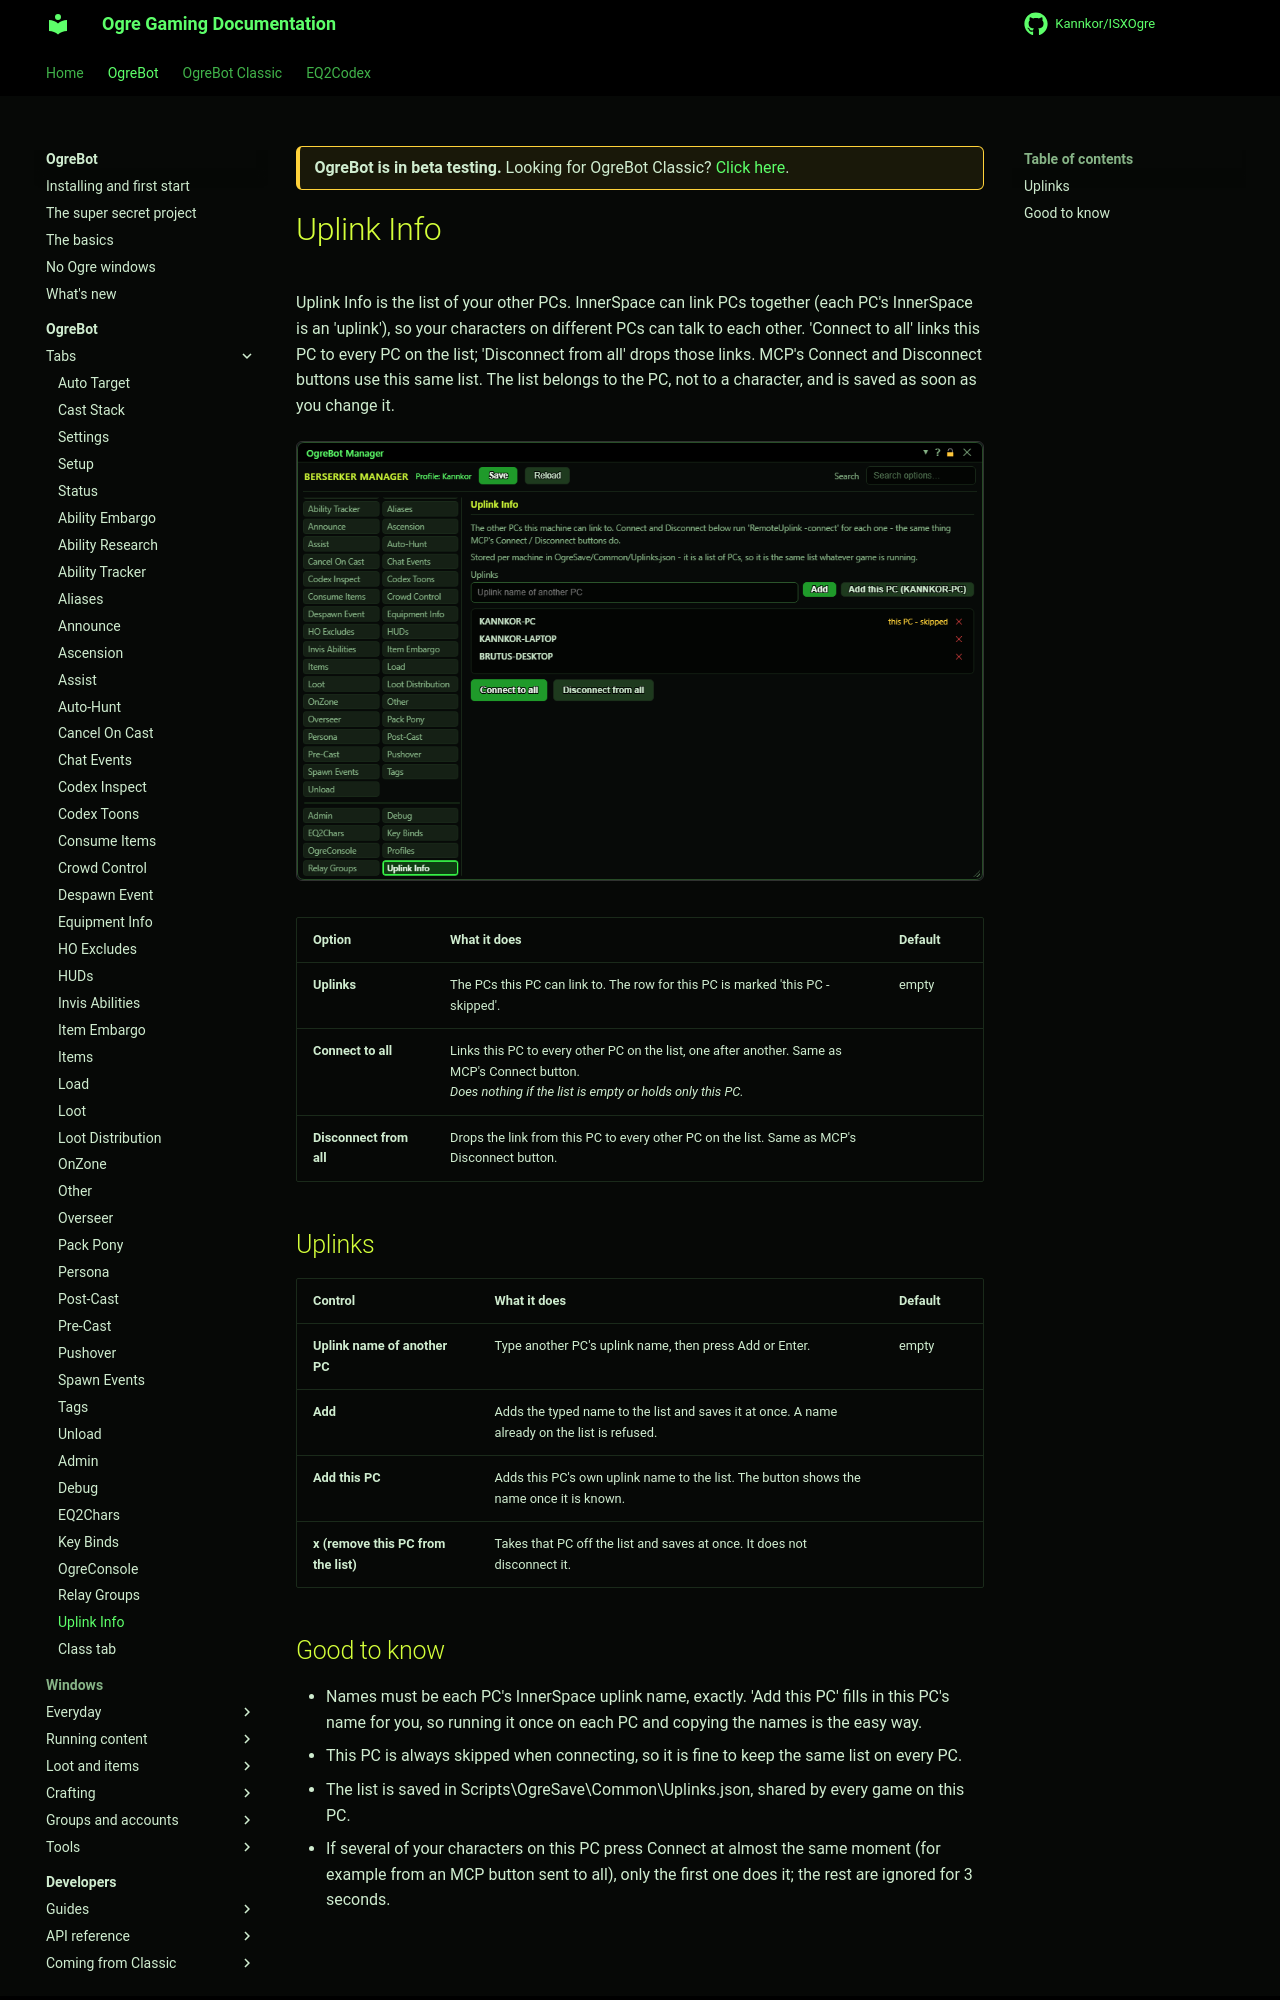

repository: Kannkor/ISXOgre · page: EQ2/bot/ogrebot/uplink-info/index.html · generator: mkdocs

<div class="ogre-beta" markdown>
**OgreBot is in beta testing.** Looking for OgreBot Classic? [Click here](../../index.md).
</div>

# Uplink Info

Uplink Info is the list of your other PCs. InnerSpace can link PCs together (each PC's InnerSpace is an 'uplink'), so your characters on different PCs can talk to each other. 'Connect to all' links this PC to every PC on the list; 'Disconnect from all' drops those links. MCP's Connect and Disconnect buttons use this same list. The list belongs to the PC, not to a character, and is saved as soon as you change it.

[![Uplink Info tab](../assets/ogrebot/tab-uplink-info.png)](../assets/ogrebot/tab-uplink-info.png "Click for full size")


| Option | What it does | Default |
|---|---|---|
| **Uplinks** | The PCs this PC can link to. The row for this PC is marked 'this PC - skipped'. | empty |
| **Connect to all** | Links this PC to every other PC on the list, one after another. Same as MCP's Connect button.<br>*Does nothing if the list is empty or holds only this PC.* |  |
| **Disconnect from all** | Drops the link from this PC to every other PC on the list. Same as MCP's Disconnect button. |  |



## Uplinks

| Control | What it does | Default |
|---|---|---|
| **Uplink name of another PC** | Type another PC's uplink name, then press Add or Enter. | empty |
| **Add** | Adds the typed name to the list and saves it at once. A name already on the list is refused. |  |
| **Add this PC** | Adds this PC's own uplink name to the list. The button shows the name once it is known. |  |
| **x (remove this PC from the list)** | Takes that PC off the list and saves at once. It does not disconnect it. |  |
